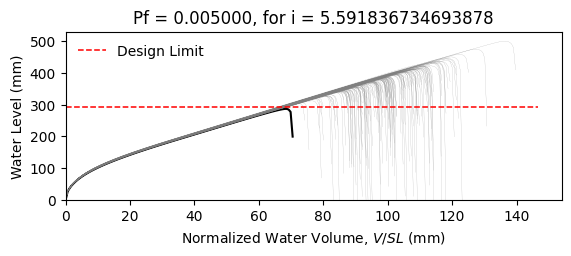

The table this chart was drawn from, first rows:
W8X28, L = 360.0 in, slope = 0.020833333333333332 in/in, dead load = 6.944444444444444e-05 kip/in…
zwlim AISC Appendix 2, zwlim DAMP, zwlim Proposed for ASCE 7, zwlim Neglect Ponding, dhnom Denver, dhnom New York, dhnom New Orleans, dh Denver, dh New York, dh New Orleans, dmax
11.78, 10.26, 9.932, 12.98, 0.3412, 0.3412, 0.3412, 1.593, 1.593, 1.593, 16.03, Safe, 
11.78, 10.26, 9.932, 12.98, 0.3412, 0.3412, 0.3412, 1.593, 1.593, 1.593, 14.16, Safe, 
11.78, 10.26, 9.932, 12.98, 0.3412, 0.3412, 0.3412, 1.593, 1.593, 1.593, 13.71, Safe, 
11.78, 10.26, 9.932, 12.98, 0.3412, 0.3412, 0.3412, 1.593, 1.593, 1.593, 16.1, Safe, 
11.78, 10.26, 9.932, 12.98, 0.3412, 0.3412, 0.3412, 1.593, 1.593, 1.593, 13.31, Safe, 
11.78, 10.26, 9.932, 12.98, 0.3412, 0.3412, 0.3412, 1.593, 1.593, 1.593, 19.67, Safe, 
11.78, 10.26, 9.932, 12.98, 0.3412, 0.3412, 0.3412, 1.593, 1.593, 1.593, 14.96, Safe, 
11.78, 10.26, 9.932, 12.98, 0.3412, 0.3412, 0.3412, 1.593, 1.593, 1.593, 13.56, Safe, 
11.78, 10.26, 9.932, 12.98, 0.3412, 0.3412, 0.3412, 1.593, 1.593, 1.593, 15.59, Safe, 
11.78, 10.26, 9.932, 12.98, 0.3412, 0.3412, 0.3412, 1.593, 1.593, 1.593, 14.67, Safe, 
11.78, 10.26, 9.932, 12.98, 0.3412, 0.3412, 0.3412, 1.593, 1.593, 1.593, 12.83, Safe, 
11.78, 10.26, 9.932, 12.98, 0.3412, 0.3412, 0.3412, 1.593, 1.593, 1.593, 12.55, Safe, 
11.78, 10.26, 9.932, 12.98, 0.3412, 0.3412, 0.3412, 1.593, 1.593, 1.593, 15.86, Safe, 
11.78, 10.26, 9.932, 12.98, 0.3412, 0.3412, 0.3412, 1.593, 1.593, 1.593, 13.86, Safe, 
11.78, 10.26, 9.932, 12.98, 0.3412, 0.3412, 0.3412, 1.593, 1.593, 1.593, 16.03, Safe, 
11.78, 10.26, 9.932, 12.98, 0.3412, 0.3412, 0.3412, 1.593, 1.593, 1.593, 14.56, Safe, 
11.78, 10.26, 9.932, 12.98, 0.3412, 0.3412, 0.3412, 1.593, 1.593, 1.593, 15.08, Safe, 
11.78, 10.26, 9.932, 12.98, 0.3412, 0.3412, 0.3412, 1.593, 1.593, 1.593, 16.53, Safe, 
11.78, 10.26, 9.932, 12.98, 0.3412, 0.3412, 0.3412, 1.593, 1.593, 1.593, 13.5, Safe, 
11.78, 10.26, 9.932, 12.98, 0.3412, 0.3412, 0.3412, 1.593, 1.593, 1.593, 14.26, Safe, 
11.78, 10.26, 9.932, 12.98, 0.3412, 0.3412, 0.3412, 1.593, 1.593, 1.593, 13.42, Safe, 
11.78, 10.26, 9.932, 12.98, 0.3412, 0.3412, 0.3412, 1.593, 1.593, 1.593, 15.9, Safe, 
11.78, 10.26, 9.932, 12.98, 0.3412, 0.3412, 0.3412, 1.593, 1.593, 1.593, 16.36, Safe, 
11.78, 10.26, 9.932, 12.98, 0.3412, 0.3412, 0.3412, 1.593, 1.593, 1.593, 14.74, Safe, 
11.78, 10.26, 9.932, 12.98, 0.3412, 0.3412, 0.3412, 1.593, 1.593, 1.593, 14.22, Safe, 
11.78, 10.26, 9.932, 12.98, 0.3412, 0.3412, 0.3412, 1.593, 1.593, 1.593, 12.49, Safe, 
11.78, 10.26, 9.932, 12.98, 0.3412, 0.3412, 0.3412, 1.593, 1.593, 1.593, 15.65, Safe, 
11.78, 10.26, 9.932, 12.98, 0.3412, 0.3412, 0.3412, 1.593, 1.593, 1.593, 15.16, Safe, 
11.78, 10.26, 9.932, 12.98, 0.3412, 0.3412, 0.3412, 1.593, 1.593, 1.593, 13.61, Safe, 
11.78, 10.26, 9.932, 12.98, 0.3412, 0.3412, 0.3412, 1.593, 1.593, 1.593, 16.95, Safe, 
11.78, 10.26, 9.932, 12.98, 0.3412, 0.3412, 0.3412, 1.593, 1.593, 1.593, 15.17, Safe, 
11.78, 10.26, 9.932, 12.98, 0.3412, 0.3412, 0.3412, 1.593, 1.593, 1.593, 15.5, Safe, 
11.78, 10.26, 9.932, 12.98, 0.3412, 0.3412, 0.3412, 1.593, 1.593, 1.593, 14.05, Safe, 
11.78, 10.26, 9.932, 12.98, 0.3412, 0.3412, 0.3412, 1.593, 1.593, 1.593, 16.6, Safe, 
11.78, 10.26, 9.932, 12.98, 0.3412, 0.3412, 0.3412, 1.593, 1.593, 1.593, 15.76, Safe, 
11.78, 10.26, 9.932, 12.98, 0.3412, 0.3412, 0.3412, 1.593, 1.593, 1.593, 13.54, Safe, 
11.78, 10.26, 9.932, 12.98, 0.3412, 0.3412, 0.3412, 1.593, 1.593, 1.593, 15.27, Safe, 
11.78, 10.26, 9.932, 12.98, 0.3412, 0.3412, 0.3412, 1.593, 1.593, 1.593, 15.55, Safe, 
11.78, 10.26, 9.932, 12.98, 0.3412, 0.3412, 0.3412, 1.593, 1.593, 1.593, 16.17, Safe, 
11.78, 10.26, 9.932, 12.98, 0.3412, 0.3412, 0.3412, 1.593, 1.593, 1.593, 13.02, Safe, 
11.78, 10.26, 9.932, 12.98, 0.3412, 0.3412, 0.3412, 1.593, 1.593, 1.593, 16.75, Safe, 
11.78, 10.26, 9.932, 12.98, 0.3412, 0.3412, 0.3412, 1.593, 1.593, 1.593, 14.13, Safe, 
11.78, 10.26, 9.932, 12.98, 0.3412, 0.3412, 0.3412, 1.593, 1.593, 1.593, 14.68, Safe, 
11.78, 10.26, 9.932, 12.98, 0.3412, 0.3412, 0.3412, 1.593, 1.593, 1.593, 14.5, Safe, 
11.78, 10.26, 9.932, 12.98, 0.3412, 0.3412, 0.3412, 1.593, 1.593, 1.593, 16.19, Safe, 
11.78, 10.26, 9.932, 12.98, 0.3412, 0.3412, 0.3412, 1.593, 1.593, 1.593, 12.92, Safe, 
11.78, 10.26, 9.932, 12.98, 0.3412, 0.3412, 0.3412, 1.593, 1.593, 1.593, 14.88, Safe, 
11.78, 10.26, 9.932, 12.98, 0.3412, 0.3412, 0.3412, 1.593, 1.593, 1.593, 13.9, Safe, 
11.78, 10.26, 9.932, 12.98, 0.3412, 0.3412, 0.3412, 1.593, 1.593, 1.593, 14.96, Safe, 
11.78, 10.26, 9.932, 12.98, 0.3412, 0.3412, 0.3412, 1.593, 1.593, 1.593, 13.62, Safe, 
11.78, 10.26, 9.932, 12.98, 0.3412, 0.3412, 0.3412, 1.593, 1.593, 1.593, 15.89, Safe, 
11.78, 10.26, 9.932, 12.98, 0.3412, 0.3412, 0.3412, 1.593, 1.593, 1.593, 12.04, Safe, 
11.78, 10.26, 9.932, 12.98, 0.3412, 0.3412, 0.3412, 1.593, 1.593, 1.593, 15.08, Safe, 
11.78, 10.26, 9.932, 12.98, 0.3412, 0.3412, 0.3412, 1.593, 1.593, 1.593, 13.98, Safe, 
11.78, 10.26, 9.932, 12.98, 0.3412, 0.3412, 0.3412, 1.593, 1.593, 1.593, 17.02, Safe, 
11.78, 10.26, 9.932, 12.98, 0.3412, 0.3412, 0.3412, 1.593, 1.593, 1.593, 13.78, Safe, 
11.78, 10.26, 9.932, 12.98, 0.3412, 0.3412, 0.3412, 1.593, 1.593, 1.593, 14.63, Safe, 
11.78, 10.26, 9.932, 12.98, 0.3412, 0.3412, 0.3412, 1.593, 1.593, 1.593, 13.77, Safe, 
11.78, 10.26, 9.932, 12.98, 0.3412, 0.3412, 0.3412, 1.593, 1.593, 1.593, 12.66, Safe, 
... 142 more rows
